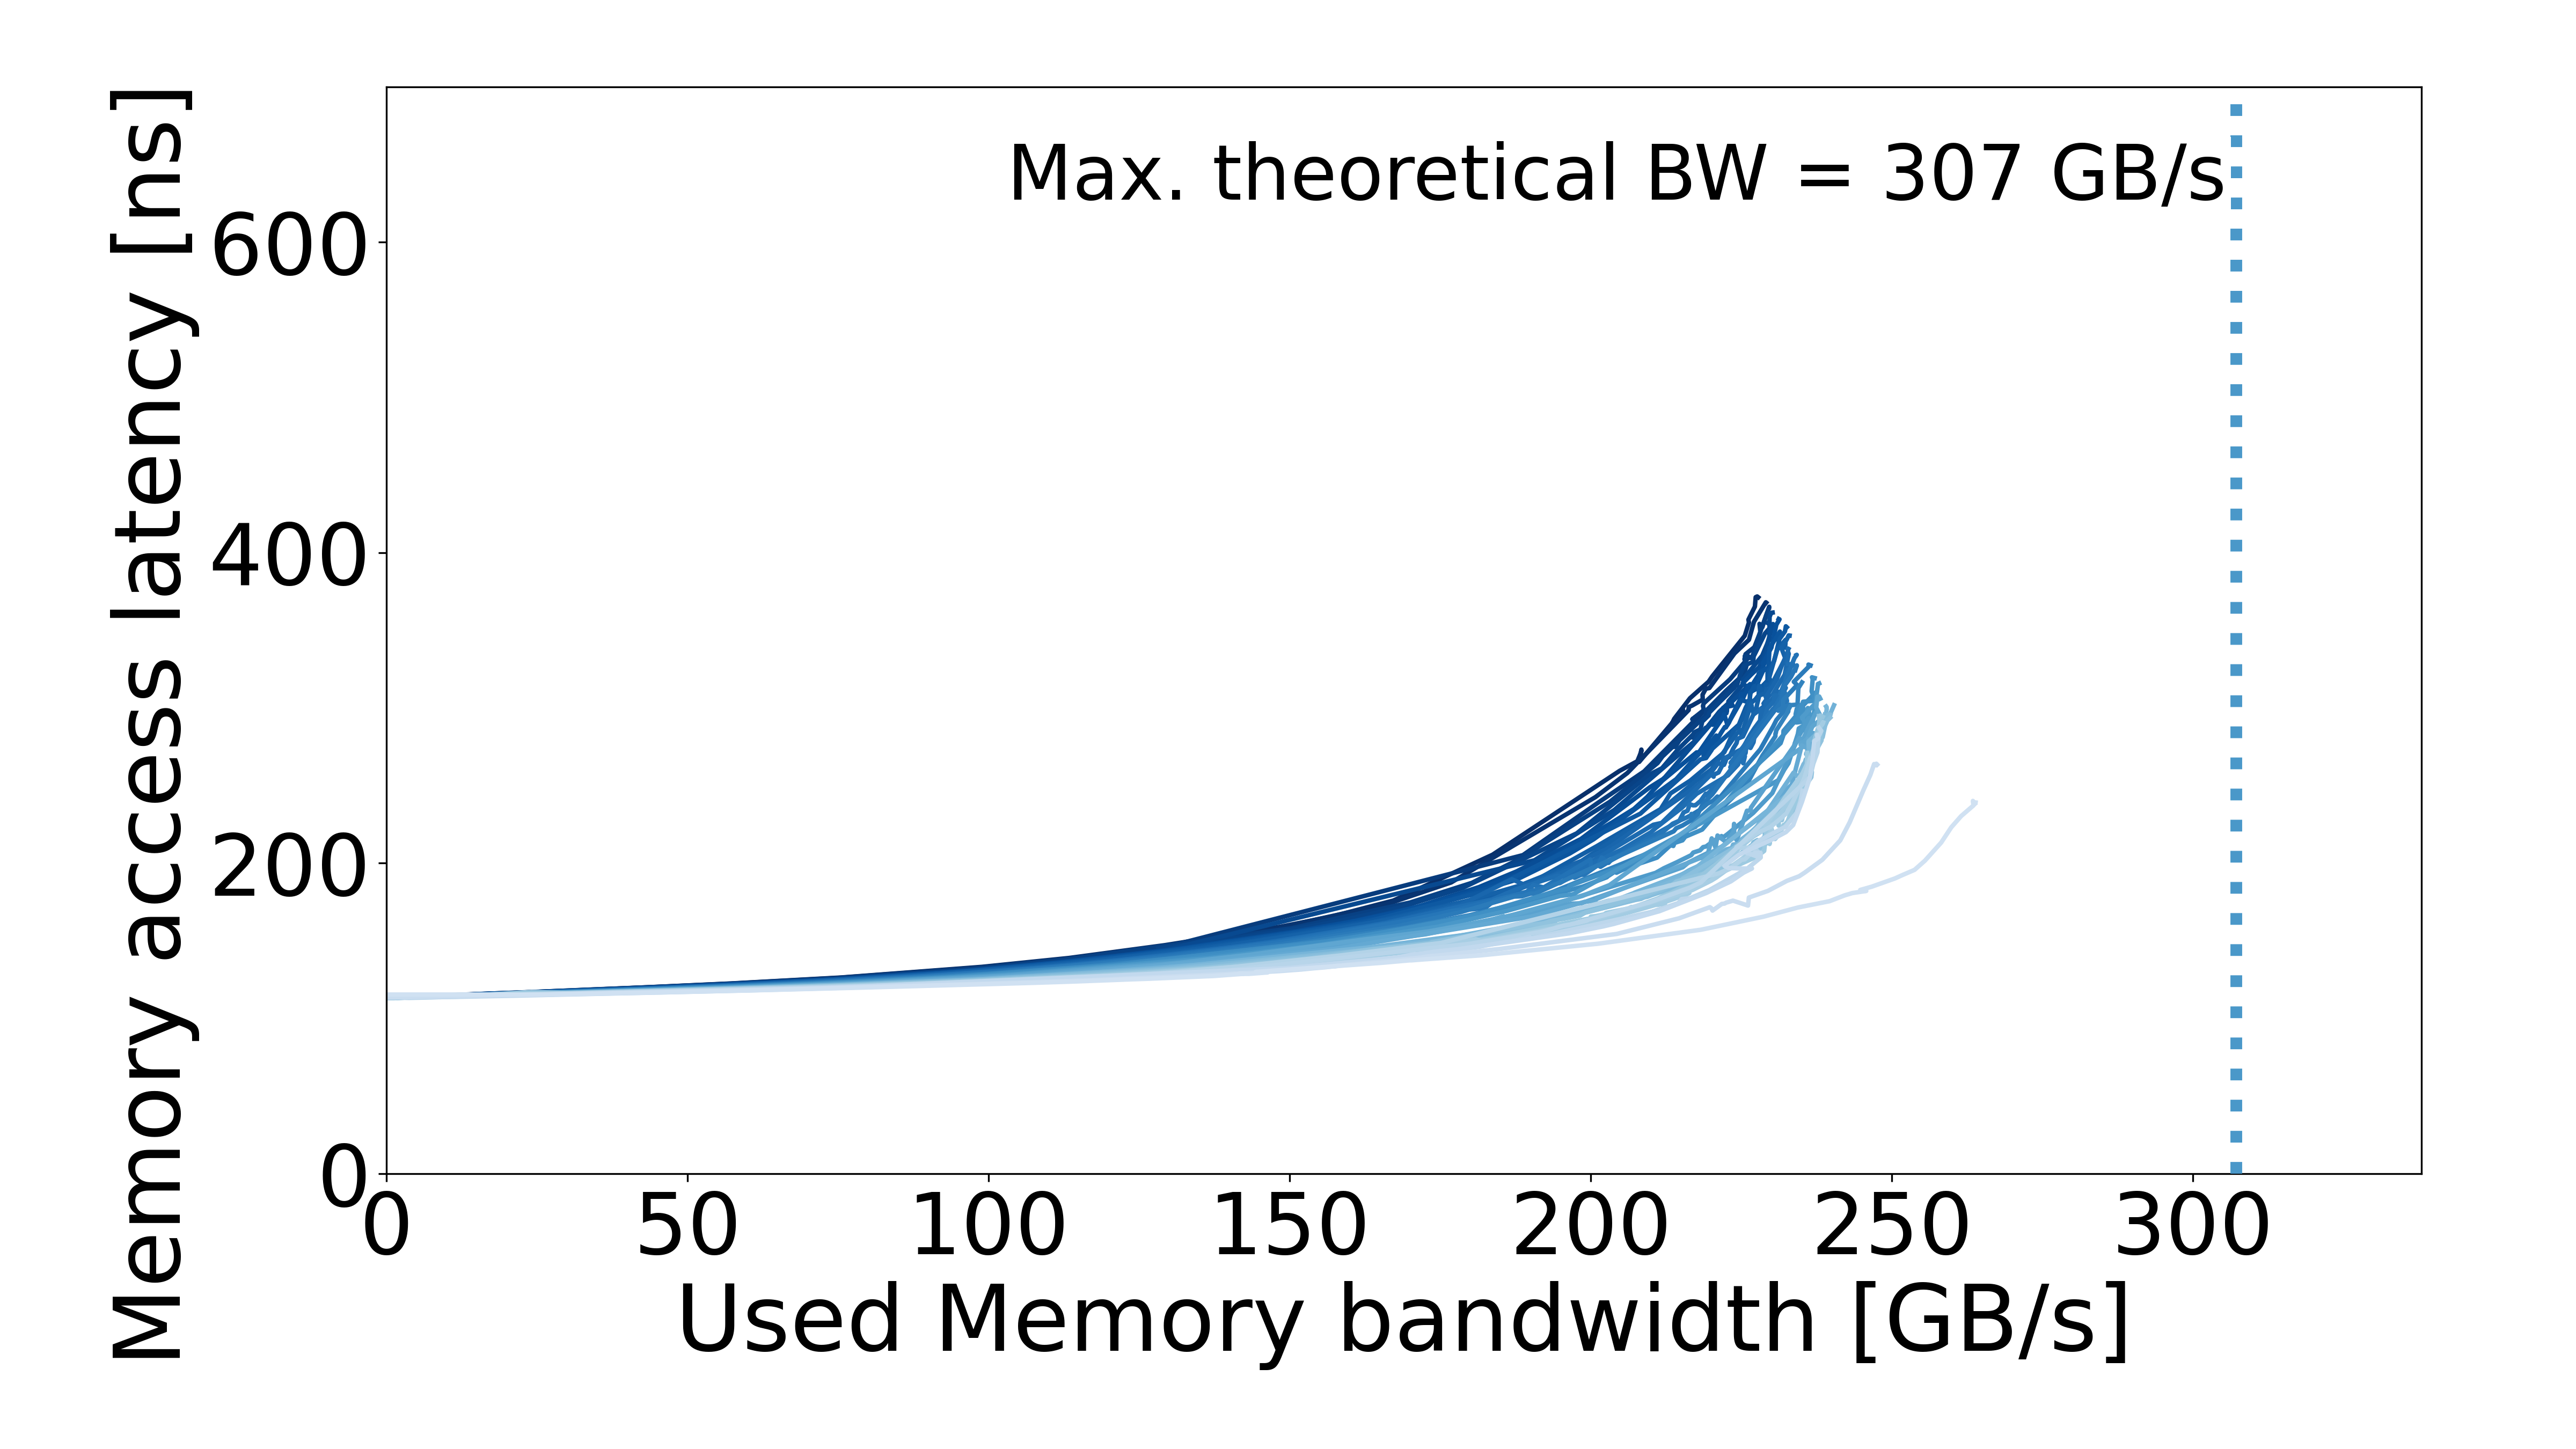

The file beside this chart, header and first rows:
read_pct_rounded, pause, bandwidth_mean, bandwidth_std, rd_percentage_actual_mean, latency_mean, latency_std, bandwidth_smooth, latency_smooth
50, 1000000, 0.1845, 0.03407, 0.5017, 113.3, 0.06544, 0.0, 113.3
50, 1000000, 0.1845, 0.03407, 0.5017, 113.3, 0.06544, 0.1845, 113.3
50, 10000, 6.152, 0.07492, 0.5021, 114.2, 0.07168, 6.152, 114.2
50, 5623, 10.62, 0.03264, 0.5009, 114.9, 0.08857, 10.62, 114.9
50, 3162, 18.72, 0.06797, 0.5007, 116.2, 0.09976, 18.72, 116.2
50, 2371, 24.77, 0.1152, 0.5008, 117, 0.05139, 24.77, 117
50, 1778, 32.89, 0.03734, 0.5003, 118.4, 0.09079, 32.89, 118.4
50, 1333, 43.44, 0.04063, 0.5004, 120.1, 0.1229, 43.44, 120.1
50, 1000, 57.21, 0.05108, 0.4997, 122.5, 0.1387, 57.21, 122.5
50, 749, 75.58, 0.1194, 0.4992, 126.4, 0.1322, 75.58, 126.4
50, 562, 98.89, 0.1482, 0.4988, 133.2, 0.08077, 98.89, 133.2
50, 486, 113.4, 0.0624, 0.499, 138.9, 0.1014, 113.4, 138.9
50, 421, 129.3, 0.07996, 0.499, 147.2, 0.1914, 129.3, 147.2
50, 364, 148.2, 0.2989, 0.4988, 158.9, 0.3683, 148.2, 158.9
50, 339, 157, 0.08551, 0.4989, 165.7, 0.0351, 157, 165.7
50, 316, 167.2, 0.2338, 0.4981, 175.9, 0.1048, 167.2, 175.9
50, 273, 183.7, 0.04604, 0.5045, 205.5, 0.1652, 183.7, 205.5
50, 219, 204.8, 0.06952, 0.4962, 259.5, 0.3654, 204.8, 259.5
50, 211, 207.7, , 0.5046, 265.7, 0.2469, 207.7, 265.7
50, 204, 208.4, 0.1118, 0.4976, 272.2, 0.5821, 208.4, 272.2
50, 199, 208.4, 0.2033, 0.497, 273.2, 0.2011, 208.4, 273.2
50, 196, 208, 0.02086, 0.5021, 265.2, 0.3895, 208, 265.2
50, 192, 215.3, 0.03095, 0.5036, 298.7, 0.2681, 215.3, 298.7
50, 190, 213.4, 0.06639, 0.5004, 289.5, 0.3124, 213.4, 289.5
50, 177, 213.8, 0.05754, 0.4972, 293, 0.521, 213.8, 293
50, 164, 216.5, 0.2291, 0.498, 306.3, 0.2698, 216.5, 306.3
50, 100, 219.6, 0.007666, 0.5013, 316.9, 0.2747, 219.6, 316.9
50, 74, 220.1, 0.03288, 0.5021, 320.2, 0.3177, 220.1, 320.2
50, 31, 225.6, 0.0692, 0.4994, 346.5, 0.09778, 225.6, 346.5
50, 17, 226.2, 0.04615, 0.4971, 355.1, 0.2232, 226.2, 355.1
50, 10, 226.2, 0.2004, 0.4988, 356.9, 0.6989, 226.2, 356.9
50, 5, 227.2, 0.1167, 0.5043, 365.3, 0.1392, 227.2, 365.3
50, 3, 227.4, 0.1393, 0.4969, 371.3, 0.2041, 227.4, 371.3
50, 1, 227.6, 0.06898, 0.4967, 371.8, 0.1481, 227.6, 371.8
50, 0, 227.8, 0.1498, 0.4974, 371.3, 0.5579, 227.8, 371.3
51, 1000000, 0.1695, 0.008321, 0.5109, 113.4, 0.07368, 0.0, 113.4
51, 1000000, 0.1695, 0.008321, 0.5109, 113.4, 0.07368, 0.1695, 113.4
51, 31622, 1.986, 0.01841, 0.5113, 113.6, 0.0796, 1.986, 113.6
51, 5623, 10.63, 0.05601, 0.5116, 114.8, 0.006222, 10.63, 114.8
51, 3162, 18.78, 0.1267, 0.5125, 116.1, 0.1435, 18.78, 116.1
51, 1778, 32.89, 0.1191, 0.5105, 118.3, 0.03548, 32.89, 118.3
51, 1333, 43.59, 0.1627, 0.5096, 120.1, 0.06983, 43.59, 120.1
51, 1000, 57.26, 0.07934, 0.5095, 122.4, 0.05739, 57.26, 122.4
51, 749, 75.09, 0.1586, 0.5095, 126.1, 0.04363, 75.09, 126.1
51, 562, 98.58, 0.0631, 0.5098, 132.9, 0.03751, 98.58, 132.9
51, 486, 113.2, 0.08885, 0.5103, 138.5, 0.1199, 113.2, 138.5
51, 421, 128.8, 0.2849, 0.5108, 146.2, 0.03515, 128.8, 146.2
51, 364, 147.3, 0.2989, 0.5111, 157.7, 0.05108, 147.3, 157.7
51, 316, 166.4, 0.1858, 0.5106, 173.9, 0.1397, 166.4, 173.9
51, 293, 176.8, 0.1537, 0.5092, 187.6, 0.03429, 176.8, 187.6
51, 236, 200.8, 0.08809, 0.5103, 242.5, 0.2381, 200.8, 242.5
51, 219, 206.1, 0.07442, 0.5126, 258.1, 0.2073, 206.1, 258.1
51, 194, 216.2, 0.3747, 0.5116, 298.7, 0.1889, 216.2, 298.7
51, 193, 216.2, 0.04447, 0.5087, 300.1, 0.1777, 216.2, 300.1
51, 192, 216.3, 0.1169, 0.5081, 300.6, 0.2937, 216.3, 300.6
51, 177, 216.8, 0.09978, 0.5111, 301.5, 0.1446, 216.8, 301.5
51, 153, 218.6, 0.2896, 0.5108, 305.4, 0.5197, 218.6, 305.4
51, 133, 218.5, 0.06286, 0.5095, 308.5, 0.2241, 218.5, 308.5
51, 115, 219.1, 0.02814, 0.5075, 312.4, 0.205, 219.1, 312.4
51, 100, 219.7, 0.1087, 0.5145, 312.8, 0.1315, 219.7, 312.8
... 1,657 more rows
